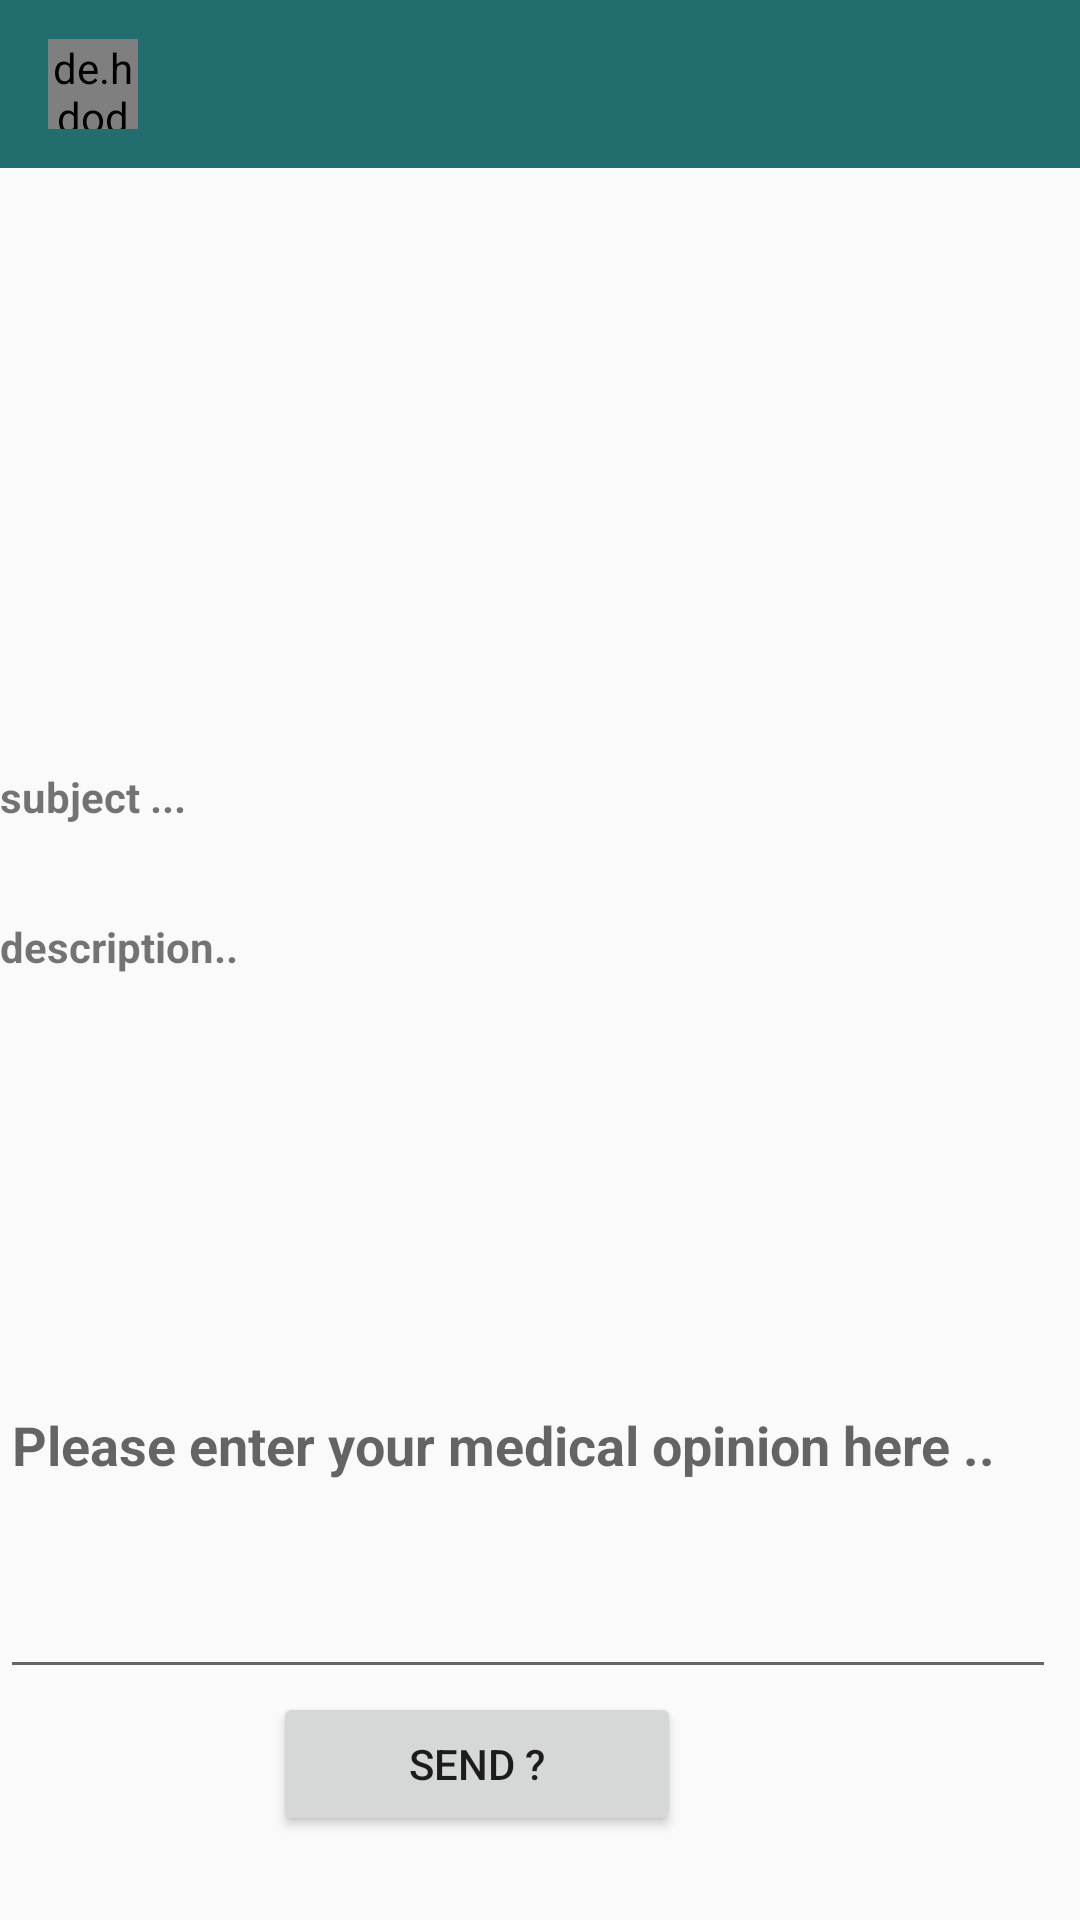

Here is an Android app screen rendered from its layout file. Give the layout XML and the strings, colors and styles it references.
<!-- AndroidManifest.xml: application theme AppTheme -->
<!-- res/layout/activity_docopinion.xml -->
<?xml version="1.0" encoding="utf-8"?>
<RelativeLayout xmlns:android="http://schemas.android.com/apk/res/android"
    xmlns:app="http://schemas.android.com/apk/res-auto"
    xmlns:tools="http://schemas.android.com/tools"
    android:layout_width="match_parent"
    android:layout_height="match_parent"
    tools:context=".Docopinion">

    <com.google.android.material.appbar.AppBarLayout
        android:id="@+id/appbar"
        android:layout_width="match_parent"
        android:layout_height="wrap_content">

        <androidx.appcompat.widget.Toolbar
            android:id="@id/toolbar"

            android:layout_width="match_parent"
            android:layout_height="wrap_content"
            android:background="@color/colorPrimaryDark">

            <de.hdodenhof.circleimageview.CircleImageView
                android:id="@+id/profile_image"
                android:layout_width="30dp"
                android:layout_height="30dp" />

            <TextView
                android:id="@+id/username"
                android:layout_width="wrap_content"
                android:layout_height="wrap_content"
                android:layout_marginLeft="25dp"
                android:text=""
                android:textColor="#fff"
                android:textStyle="bold" />


        </androidx.appcompat.widget.Toolbar>



    </com.google.android.material.appbar.AppBarLayout>

    <EditText
        android:id="@+id/opinion"
        android:layout_width="385dp"
        android:layout_height="166dp"
        android:layout_alignParentEnd="true"
        android:layout_alignParentBottom="true"
        android:layout_marginEnd="8dp"
        android:layout_marginBottom="77dp"
        android:hint="Please enter your medical opinion here .."
        android:textAlignment="textStart"
        android:textStyle="bold" />

    <ImageView
        android:id="@+id/imageView"
        android:layout_width="383dp"
        android:layout_height="201dp"
        android:layout_alignParentStart="true"
        android:layout_alignParentTop="true"
        android:layout_marginStart="12dp"
        android:layout_marginTop="61dp" />

    <TextView
        android:id="@+id/subject"
        android:layout_width="378dp"
        android:layout_height="42dp"
        android:layout_alignParentEnd="true"
        android:layout_alignParentBottom="true"
        android:layout_marginEnd="22dp"
        android:layout_marginBottom="342dp"
        android:text="subject ..."
        android:textAlignment="textStart"
        android:textStyle="bold" />

    <TextView
        android:id="@+id/description"
        android:layout_width="392dp"
        android:layout_height="94dp"
        android:layout_alignParentEnd="true"
        android:layout_alignParentBottom="true"
        android:layout_marginEnd="9dp"
        android:layout_marginBottom="240dp"
        android:text="description.."
        android:textAlignment="textStart"
        android:textStyle="bold" />

    <Button
        android:id="@+id/send"
        android:layout_width="136dp"
        android:layout_height="wrap_content"
        android:layout_alignParentEnd="true"
        android:layout_alignParentBottom="true"
        android:layout_marginEnd="133dp"
        android:layout_marginBottom="28dp"
        android:text="send ?" />

</RelativeLayout>
<!-- resources referenced by this layout -->
<resources>
  <color name="colorPrimaryDark">#226e6e</color>
  <style name="AppTheme" parent="Theme.AppCompat.Light.NoActionBar">
          
          <item name="colorPrimary">@color/colorPrimary</item>
          <item name="colorPrimaryDark">@color/colorPrimaryDark</item>
          <item name="colorAccent">@color/colorAccent</item>
      </style>
  <color name="colorPrimary">#3eaeae</color>
  <color name="colorAccent">#FF4081</color>
</resources>
